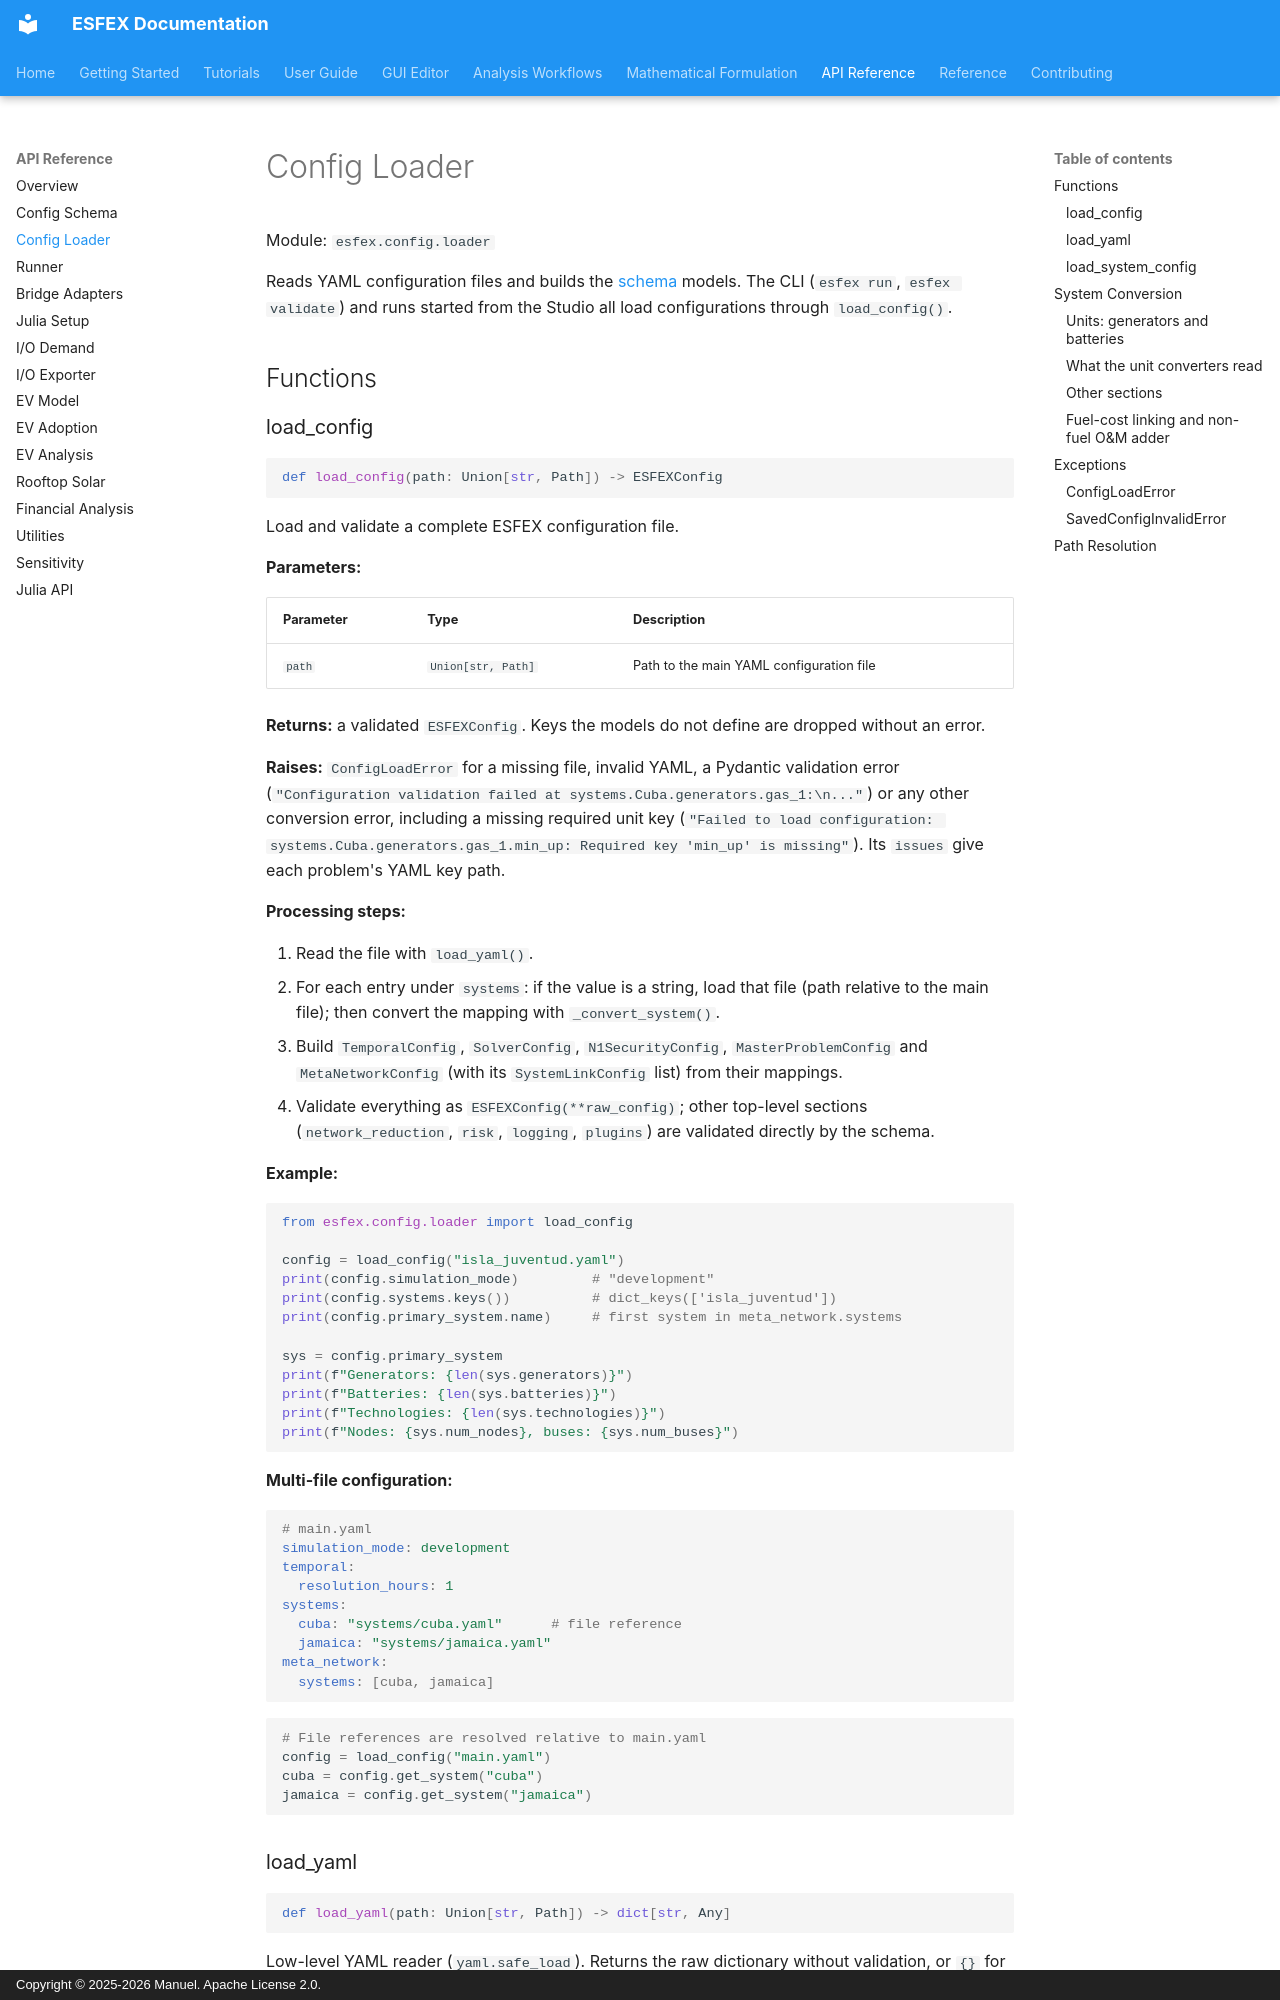

repository: Net-Zero-Horizon/ESFEX · page: api/config-loader/index.html · generator: mkdocs · copyright: Copyright © 2025-2026 Manuel. Apache License 2.0.

# Config Loader

Module: `esfex.config.loader`

Reads YAML configuration files and builds the [schema](config-schema.md) models. The CLI (`esfex run`, `esfex validate`) and runs started from the Studio all load configurations through `load_config()`.

## Functions

### load_config

```python
def load_config(path: Union[str, Path]) -> ESFEXConfig
```

Load and validate a complete ESFEX configuration file.

**Parameters:**

| Parameter | Type | Description |
|-----------|------|-------------|
| `path` | `Union[str, Path]` | Path to the main YAML configuration file |

**Returns:** a validated `ESFEXConfig`. Keys the models do not define are dropped without an error.

**Raises:** `ConfigLoadError` for a missing file, invalid YAML, a Pydantic validation error (`"Configuration validation failed at systems.Cuba.generators.gas_1:\n..."`) or any other conversion error, including a missing required unit key (`"Failed to load configuration: systems.Cuba.generators.gas_1.min_up: Required key 'min_up' is missing"`). Its `issues` give each problem's YAML key path.

**Processing steps:**

1. Read the file with `load_yaml()`.
2. For each entry under `systems`: if the value is a string, load that file (path relative to the main file); then convert the mapping with `_convert_system()`.
3. Build `TemporalConfig`, `SolverConfig`, `N1SecurityConfig`, `MasterProblemConfig` and `MetaNetworkConfig` (with its `SystemLinkConfig` list) from their mappings.
4. Validate everything as `ESFEXConfig(**raw_config)`; other top-level sections (`network_reduction`, `risk`, `logging`, `plugins`) are validated directly by the schema.

**Example:**

```python
from esfex.config.loader import load_config

config = load_config("isla_juventud.yaml")
print(config.simulation_mode)         # "development"
print(config.systems.keys())          # dict_keys(['isla_juventud'])
print(config.primary_system.name)     # first system in meta_network.systems

sys = config.primary_system
print(f"Generators: {len(sys.generators)}")
print(f"Batteries: {len(sys.batteries)}")
print(f"Technologies: {len(sys.technologies)}")
print(f"Nodes: {sys.num_nodes}, buses: {sys.num_buses}")
```

**Multi-file configuration:**

```yaml
# main.yaml
simulation_mode: development
temporal:
  resolution_hours: 1
systems:
  cuba: "systems/cuba.yaml"      # file reference
  jamaica: "systems/jamaica.yaml"
meta_network:
  systems: [cuba, jamaica]
```

```python
# File references are resolved relative to main.yaml
config = load_config("main.yaml")
cuba = config.get_system("cuba")
jamaica = config.get_system("jamaica")
```

### load_yaml

```python
def load_yaml(path: Union[str, Path]) -> dict[str, Any]
```

Low-level YAML reader (`yaml.safe_load`). Returns the raw dictionary without validation, or `{}` for an empty file.

**Raises:** `ConfigLoadError` if the file does not exist, cannot be read, or contains invalid YAML.

```python
from esfex.config.loader import load_yaml

raw = load_yaml("my_system.yaml")
print(raw.get("simulation_mode"))
```

### load_system_config

```python
def load_system_config(path: Union[str, Path]) -> SystemConfig
```

Load a single system file (the contents of one `systems` entry) through `_convert_system()`, without the `ESFEXConfig` wrapper.

**Raises:** `ConfigLoadError` on a Pydantic validation error. Other conversion errors (for example a missing required generator key, which raises `KeyError`) propagate unchanged.

```python
from esfex.config.loader import load_system_config

sys = load_system_config("systems/isla_juventud.yaml")
print(f"System: {sys.name}")
print(f"Generators: {list(sys.generators.keys())}")
print(f"Target RE: {sys.target_re_penetration:.0%}")
```

---
